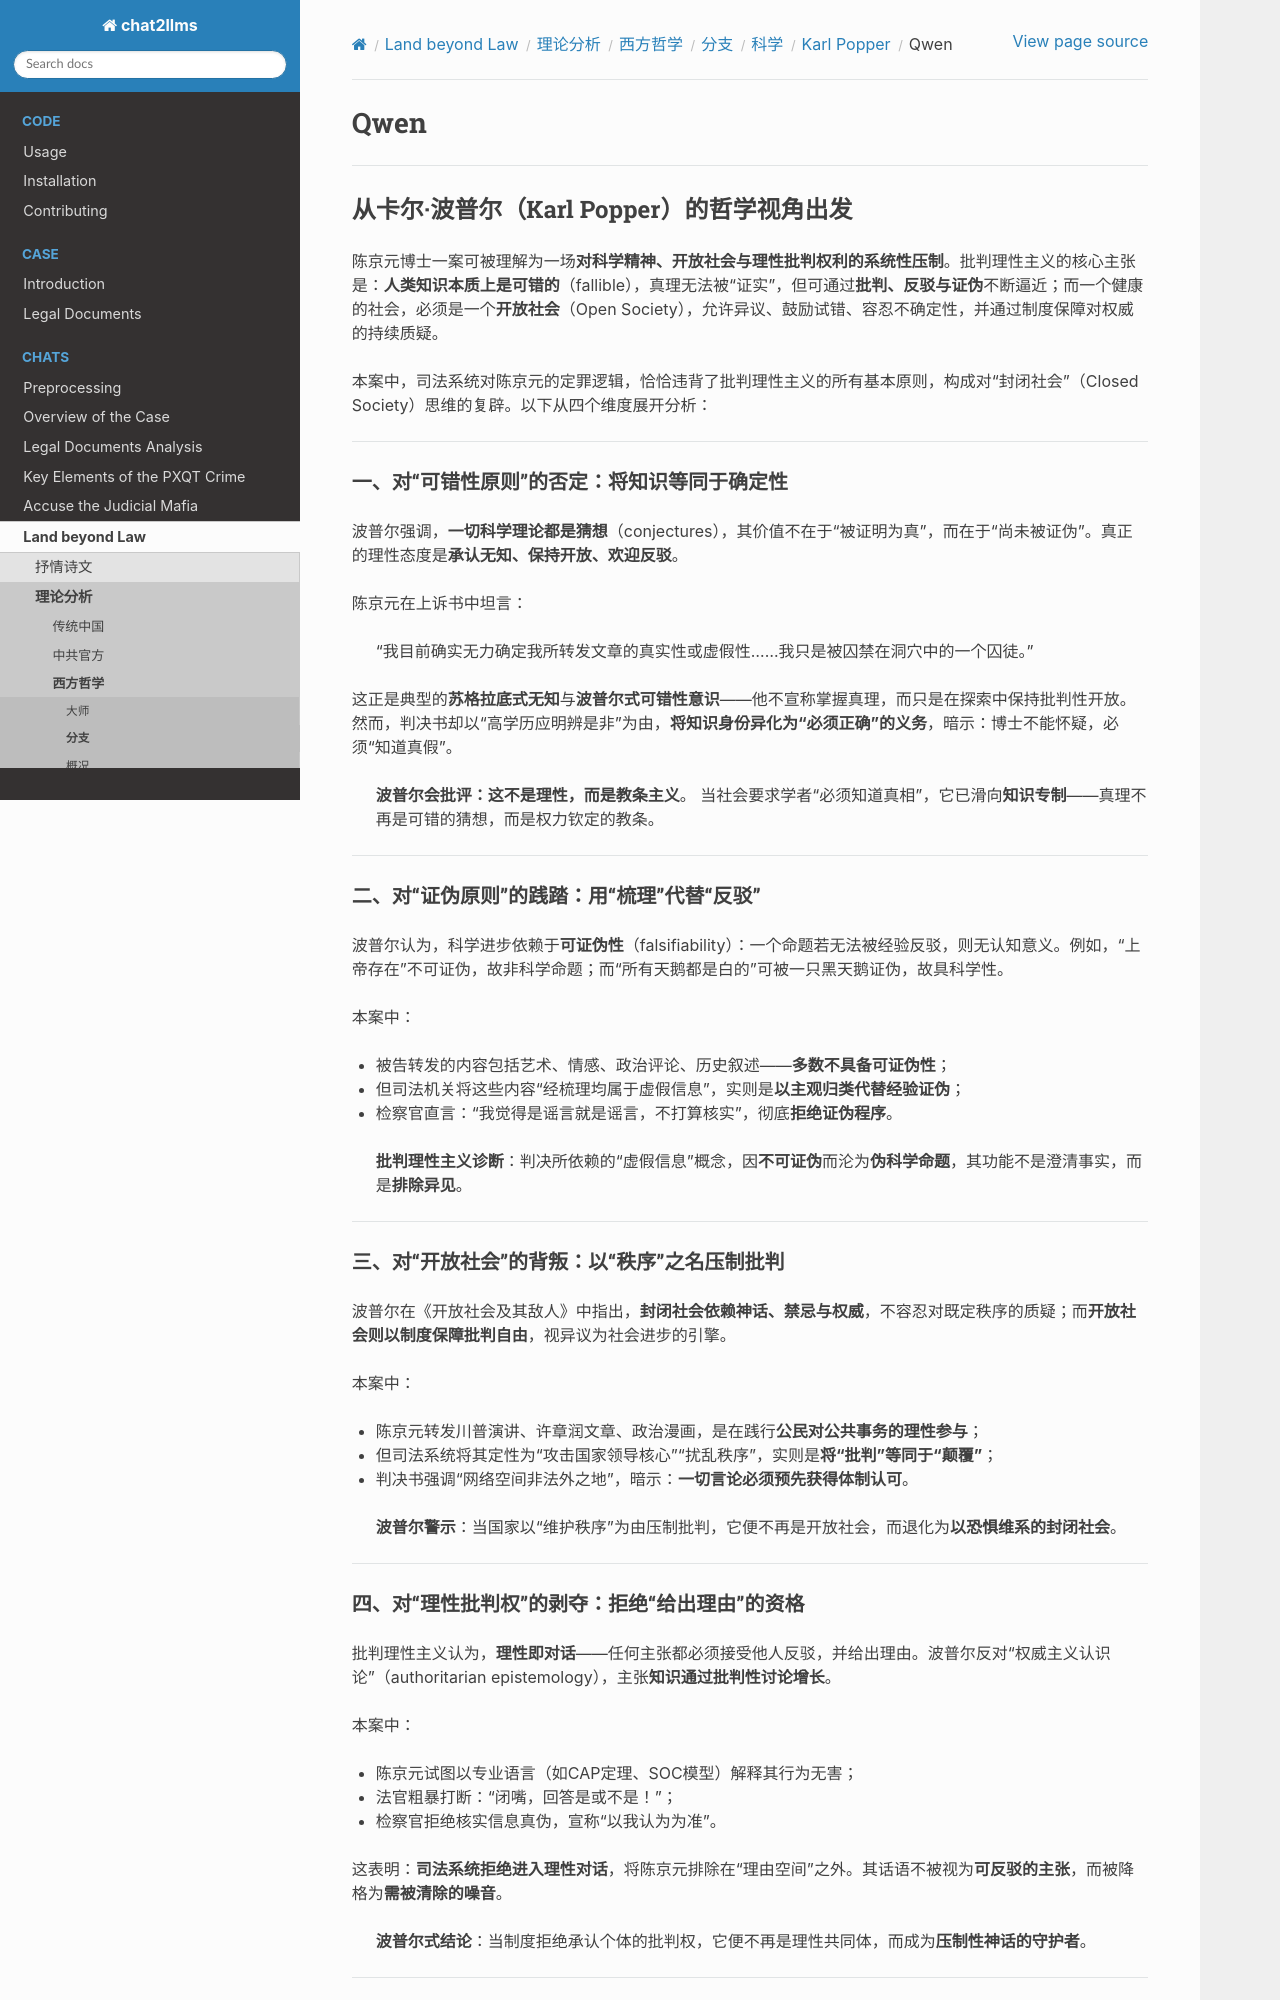

repository: goldollarch/chat2llms · page: chats/outlaw/analyse/foreign/branch/science/popper/qwen.html · generator: sphinx

# Qwen

---

## 从卡尔·波普尔（Karl Popper）的哲学视角出发

陈京元博士一案可被理解为一场**对科学精神、开放社会与理性批判权利的系统性压制**。批判理性主义的核心主张是：**人类知识本质上是可错的**（fallible），真理无法被“证实”，但可通过**批判、反驳与证伪**不断逼近；而一个健康的社会，必须是一个**开放社会**（Open Society），允许异议、鼓励试错、容忍不确定性，并通过制度保障对权威的持续质疑。

本案中，司法系统对陈京元的定罪逻辑，恰恰违背了批判理性主义的所有基本原则，构成对“封闭社会”（Closed Society）思维的复辟。以下从四个维度展开分析：

---

### 一、**对“可错性原则”的否定：将知识等同于确定性**

波普尔强调，**一切科学理论都是猜想**（conjectures），其价值不在于“被证明为真”，而在于“尚未被证伪”。真正的理性态度是**承认无知、保持开放、欢迎反驳**。

陈京元在上诉书中坦言：

> “我目前确实无力确定我所转发文章的真实性或虚假性……我只是被囚禁在洞穴中的一个囚徒。”

这正是典型的**苏格拉底式无知**与**波普尔式可错性意识**——他不宣称掌握真理，而只是在探索中保持批判性开放。然而，判决书却以“高学历应明辨是非”为由，**将知识身份异化为“必须正确”的义务**，暗示：博士不能怀疑，必须“知道真假”。

> **波普尔会批评：这不是理性，而是教条主义**。
> 当社会要求学者“必须知道真相”，它已滑向**知识专制**——真理不再是可错的猜想，而是权力钦定的教条。

---

### 二、**对“证伪原则”的践踏：用“梳理”代替“反驳”**

波普尔认为，科学进步依赖于**可证伪性**（falsifiability）：一个命题若无法被经验反驳，则无认知意义。例如，“上帝存在”不可证伪，故非科学命题；而“所有天鹅都是白的”可被一只黑天鹅证伪，故具科学性。

本案中：

- 被告转发的内容包括艺术、情感、政治评论、历史叙述——**多数不具备可证伪性**；
- 但司法机关将这些内容“经梳理均属于虚假信息”，实则是**以主观归类代替经验证伪**；
- 检察官直言：“我觉得是谣言就是谣言，不打算核实”，彻底**拒绝证伪程序**。

> **批判理性主义诊断**：判决所依赖的“虚假信息”概念，因**不可证伪**而沦为**伪科学命题**，其功能不是澄清事实，而是**排除异见**。

---

### 三、**对“开放社会”的背叛：以“秩序”之名压制批判**

波普尔在《开放社会及其敌人》中指出，**封闭社会依赖神话、禁忌与权威**，不容忍对既定秩序的质疑；而**开放社会则以制度保障批判自由**，视异议为社会进步的引擎。

本案中：

- 陈京元转发川普演讲、许章润文章、政治漫画，是在践行**公民对公共事务的理性参与**；
- 但司法系统将其定性为“攻击国家领导核心”“扰乱秩序”，实则是**将“批判”等同于“颠覆”**；
- 判决书强调“网络空间非法外之地”，暗示：**一切言论必须预先获得体制认可**。

> **波普尔警示**：当国家以“维护秩序”为由压制批判，它便不再是开放社会，而退化为**以恐惧维系的封闭社会**。

---

### 四、**对“理性批判权”的剥夺：拒绝“给出理由”的资格**

批判理性主义认为，**理性即对话**——任何主张都必须接受他人反驳，并给出理由。波普尔反对“权威主义认识论”（authoritarian epistemology），主张**知识通过批判性讨论增长**。

本案中：

- 陈京元试图以专业语言（如CAP定理、SOC模型）解释其行为无害；
- 法官粗暴打断：“闭嘴，回答是或不是！”；
- 检察官拒绝核实信息真伪，宣称“以我认为为准”。

这表明：**司法系统拒绝进入理性对话**，将陈京元排除在“理由空间”之外。其话语不被视为**可反驳的主张**，而被降格为**需被清除的噪音**。

> **波普尔式结论**：当制度拒绝承认个体的批判权，它便不再是理性共同体，而成为**压制性神话的守护者**。

---

### 结语：批判理性主义的终极警示

波普尔毕生捍卫一个信念：

> **“我们可能永远无法知道真理，但我们可以避免错误 ——只要允许别人指出我们的错误。”**

陈京元案的悲剧在于：

- 他因“承认无知”而被定罪；
- 他因“尝试理解”而被惩罚；
- 他因“保持开放”而被视为威胁。

这正是批判理性主义最深的忧惧：**当社会不再容忍“我不知道”，它便失去了走向真理的唯一路径**。

> 正如波普尔所言：
> **“开放社会的敌人，不是错误，而是不容忍错误的制度。”**
> 陈京元的牢房，正是这种制度的冰冷纪念碑。

---

## 免疫化的判决:以卡尔·波普尔的哲学核心思想评析
